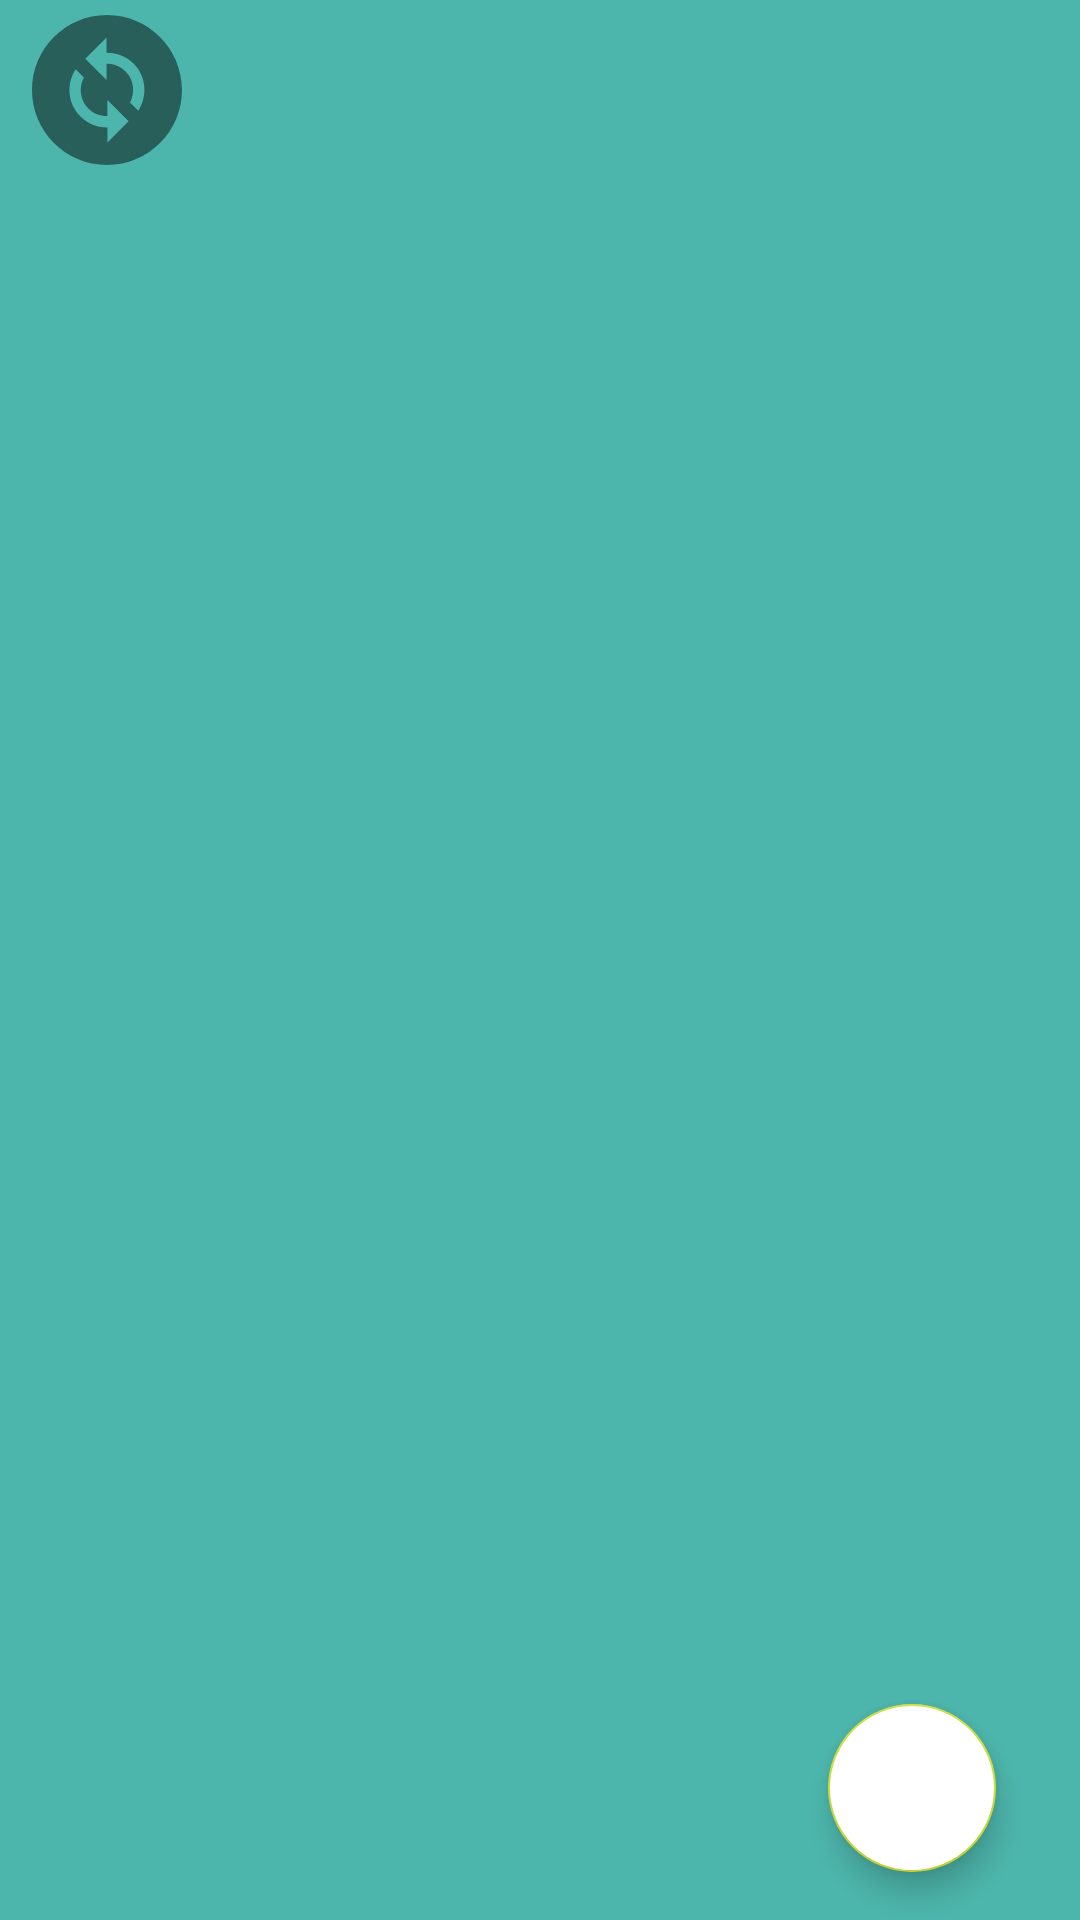

Android layout source for this screen:
<!-- AndroidManifest.xml: application theme Theme.Clima -->
<!-- res/layout/fragment_ciudades.xml -->
<?xml version="1.0" encoding="utf-8"?>
<layout xmlns:android="http://schemas.android.com/apk/res/android"
    xmlns:app="http://schemas.android.com/apk/res-auto"
    xmlns:tools="http://schemas.android.com/tools"
    tools:context=".ciudades.CiudadesFragment">

    <data>
        <variable
            name="viewModel"
            type="com.climaApp.clima.ciudades.CiudadesViewModel" />
    </data>

    <androidx.constraintlayout.widget.ConstraintLayout
        android:layout_width="match_parent"
        android:layout_height="match_parent"
        android:layout_margin="5dp"
        android:background="#4DB6AC">

        <ImageView
            android:id="@+id/imageView"
            android:layout_width="71dp"
            android:layout_height="60dp"
            android:clickable="true"
            android:contentDescription="@string/c_actualizarListado"
            android:focusable="auto"
            android:onClick="@{()->viewModel.actualizar()}"
            app:layout_constraintStart_toStartOf="parent"
            app:layout_constraintTop_toTopOf="parent"
            app:srcCompat="@drawable/ic_baseline_change_circle_24" />

        <TextView
            android:id="@+id/textView"
            android:layout_width="0dp"
            android:layout_height="wrap_content"
            android:layout_marginStart="8dp"
            android:text="@{viewModel.title}"
            android:textColor="#000000"
            android:textSize="24sp"
            app:layout_constraintBottom_toBottomOf="@+id/imageView"
            app:layout_constraintEnd_toEndOf="parent"
            app:layout_constraintStart_toEndOf="@+id/imageView"
            app:layout_constraintTop_toTopOf="@+id/imageView" />

        <androidx.recyclerview.widget.RecyclerView
            android:id="@+id/list_ciudades"
            android:layout_width="0dp"
            android:layout_height="0dp"
            android:layout_marginEnd="8dp"
            android:layout_marginStart="8dp"
            android:layout_marginTop="8dp"
            android:background="#4DB6AC"
            app:layoutManager="androidx.recyclerview.widget.LinearLayoutManager"
            app:layout_constraintBottom_toBottomOf="parent"
            app:layout_constraintEnd_toEndOf="parent"
            app:layout_constraintHorizontal_bias="0.0"
            app:layout_constraintStart_toStartOf="parent"
            app:layout_constraintTop_toBottomOf="@+id/imageView"
            app:layout_constraintVertical_bias="0.0" />

        <com.google.android.material.floatingactionbutton.FloatingActionButton
            android:id="@+id/agregarCiudad"
            android:layout_width="wrap_content"
            android:layout_height="wrap_content"
            android:layout_marginBottom="16dp"
            android:layout_marginEnd="28dp"
            android:backgroundTint="#FFFFFF"
            android:contentDescription="@string/fc_agregar"
            android:onClick="@{()->viewModel.onClickNavigate()}"
            android:src="@drawable/ic_baseline_add_circle_24"
            app:layout_constraintBottom_toBottomOf="parent"
            app:layout_constraintEnd_toEndOf="parent" />

    </androidx.constraintlayout.widget.ConstraintLayout>

</layout>
<!-- resources referenced by this layout -->
<resources>
  <!-- drawable ic_baseline_change_circle_24 (drawable) -->
  <vector android:alpha="0.8" android:height="24dp"
      android:tint="?attr/colorControlNormal" android:viewportHeight="24"
      android:viewportWidth="24" android:width="24dp" xmlns:android="http://schemas.android.com/apk/res/android">
      <path android:fillColor="@android:color/white" android:pathData="M12,2C6.48,2 2,6.48 2,12c0,5.52 4.48,10 10,10s10,-4.48 10,-10C22,6.48 17.52,2 12,2zM12.06,19v-2.01c-0.02,0 -0.04,0 -0.06,0c-1.28,0 -2.56,-0.49 -3.54,-1.46c-1.71,-1.71 -1.92,-4.35 -0.64,-6.29l1.1,1.1c-0.71,1.33 -0.53,3.01 0.59,4.13c0.7,0.7 1.62,1.03 2.54,1.01v-2.14l2.83,2.83L12.06,19zM16.17,14.76l-1.1,-1.1c0.71,-1.33 0.53,-3.01 -0.59,-4.13C13.79,8.84 12.9,8.5 12,8.5c-0.02,0 -0.04,0 -0.06,0v2.15L9.11,7.83L11.94,5v2.02c1.3,-0.02 2.61,0.45 3.6,1.45C17.24,10.17 17.45,12.82 16.17,14.76z"/>
  </vector>
  <string name="c_actualizarListado">Actualizar Listado</string>
  <string name="fc_agregar">Agregar Ciudad</string>
  <style name="Theme.Clima" parent="Theme.MaterialComponents.DayNight.DarkActionBar">
          
          <item name="colorPrimary">#00796B</item>
          <item name="colorPrimaryVariant">#009688</item>
          <item name="colorOnPrimary">#004D40</item>
          
          <item name="colorSecondary">#CDDC39</item>
          <item name="colorSecondaryVariant">@color/teal_700</item>
          <item name="colorOnSecondary">#00BCD4</item>
          
          <item name="android:statusBarColor" tools:targetApi="l">?attr/colorPrimaryVariant</item>
          
      </style>
  <!-- not gathered from this repository: default colours our renderer supplied (Android Studio template values) -->
  <color name="teal_700">#FF018786</color>
</resources>
